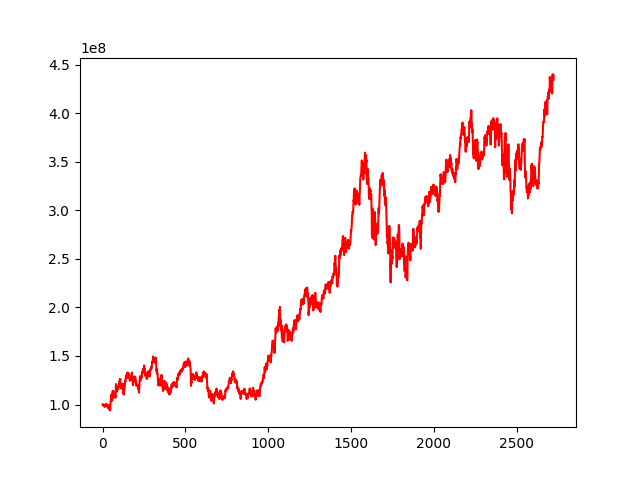

The data file committed next to this chart (first rows):
, 0
0, 100000000
1, 100020410
2, 100367852
3, 99875527
4, 99667941
5, 98896043
6, 99031576
7, 98256855
8, 99073813
9, 99196687
10, 98677946
11, 98440794
12, 98714591
13, 97729986
14, 97443485
15, 98811448
16, 99323201
17, 100186455
18, 98795989
19, 98513688
20, 98947893
21, 99868901
22, 99225819
23, 99966840
24, 99436435
25, 100042595
26, 98290585
27, 98821811
28, 98801452
29, 98322790
30, 97865610
31, 97977137
32, 96738216
33, 96503731
34, 96235822
35, 98331212
36, 98129222
37, 99310705
38, 96882058
39, 96408502
40, 96741633
41, 98066427
42, 95370869
43, 94061382
44, 93927619
45, 97498587
46, 95090978
47, 99105519
48, 100697092
49, 103687188
50, 103917367
51, 103875420
52, 107002067
53, 109712526
54, 107856736
55, 110152813
56, 110492159
57, 104283041
58, 103828399
59, 106623759
... 2,663 more rows
